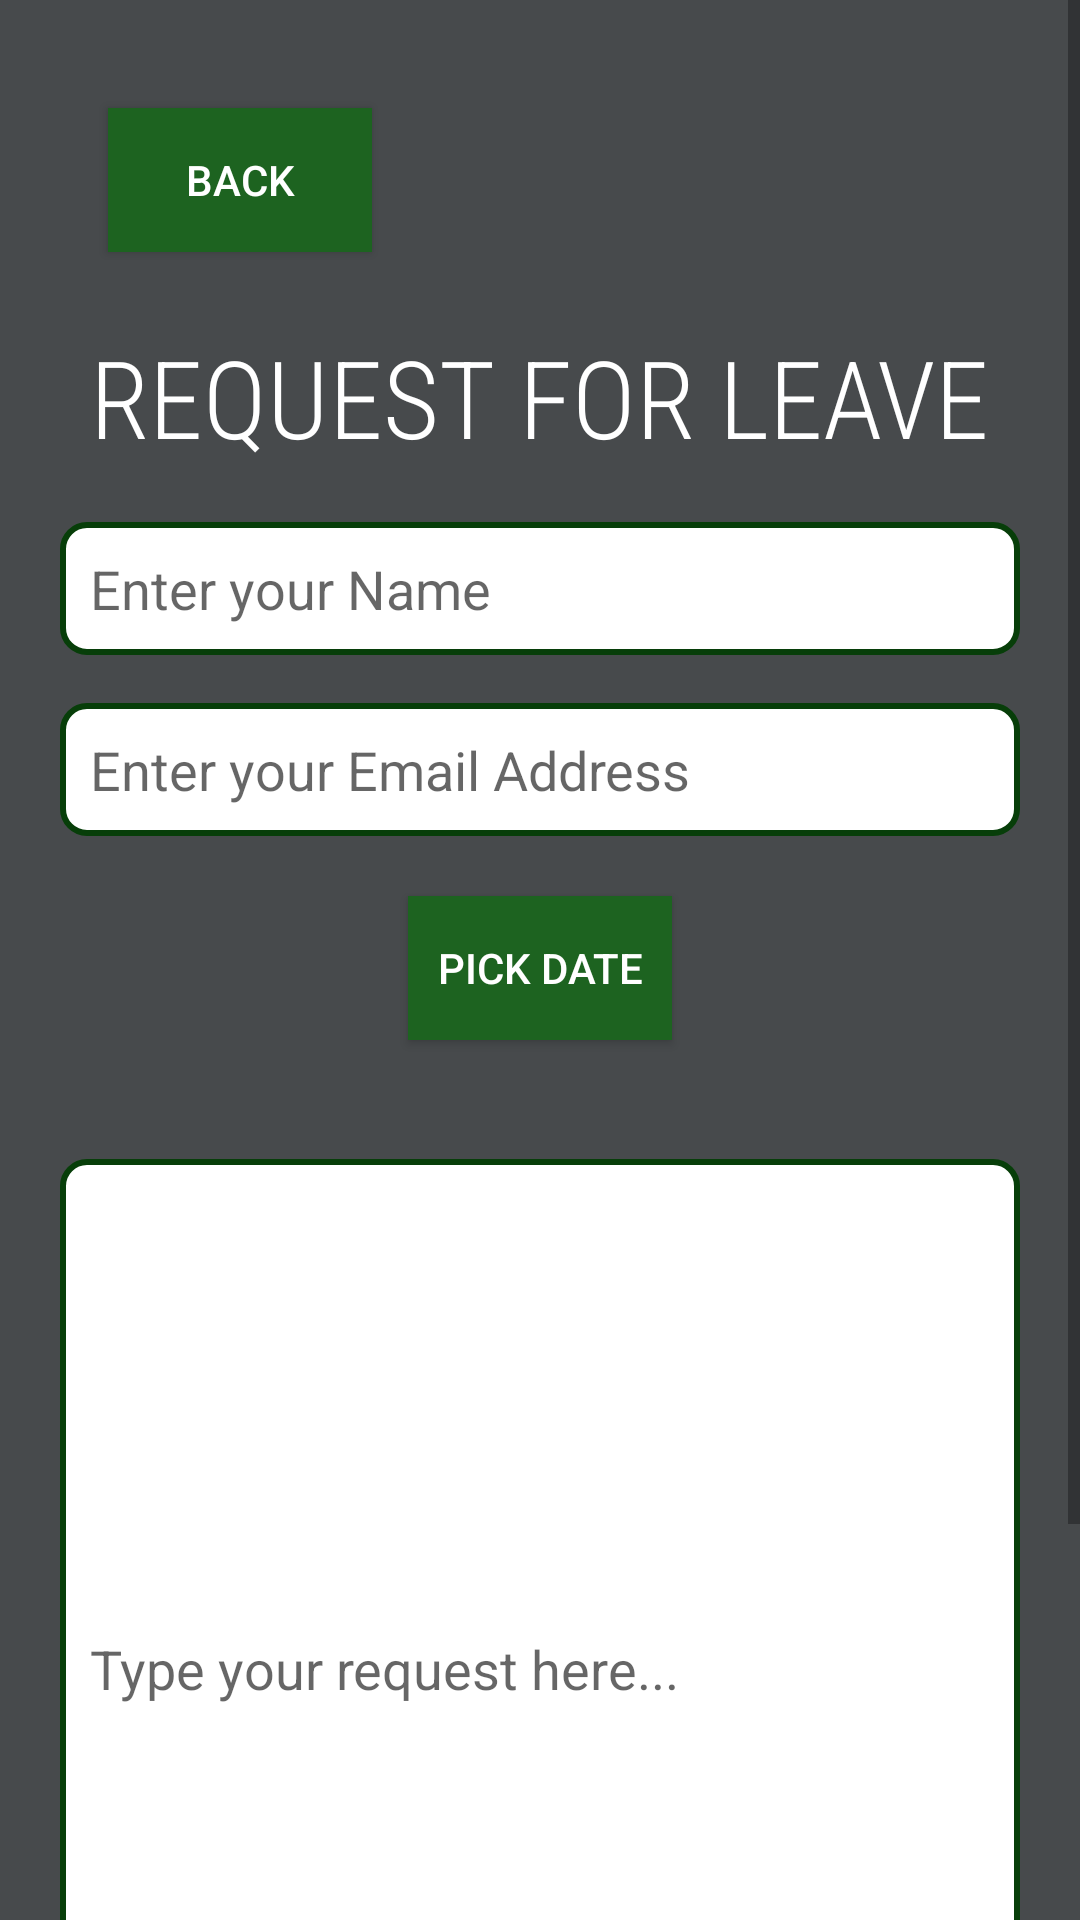

The Android layout XML behind this screen, and the referenced resources:
<!-- AndroidManifest.xml: application theme Theme.CITELogbook -->
<!-- res/layout/leave_user_layout.xml -->
<?xml version="1.0" encoding="utf-8"?>
<ScrollView
    xmlns:android="http://schemas.android.com/apk/res/android"
    xmlns:app="http://schemas.android.com/apk/res-auto"
    xmlns:tools="http://schemas.android.com/tools"
    android:layout_width="match_parent"
    android:layout_height="match_parent"
    android:background="#474A4C"
    tools:context=".Leave_user">


    <LinearLayout
        android:layout_width="match_parent"
        android:layout_height="match_parent"
        android:orientation="vertical"
        >
        <RelativeLayout
            android:layout_width="match_parent"
            android:layout_height="wrap_content"
            android:layout_marginLeft="20dp"
            android:layout_marginTop="20dp"
            android:layout_marginRight="20dp">

            <Button
                android:id="@+id/backuser_leave"
                android:layout_width="wrap_content"
                android:layout_height="wrap_content"
                android:layout_marginStart="16dp"
                android:layout_marginLeft="16dp"
                android:layout_marginTop="16dp"
                android:background="#1D6320"
                android:text="Back"
                android:textColor="@color/white"
                app:backgroundTint="#1D6320"
                app:layout_constraintStart_toStartOf="parent"
                app:layout_constraintTop_toTopOf="parent" />

        <TextView
            android:id="@+id/title_leave2"
            android:layout_below="@+id/backuser_leave"
            android:layout_centerHorizontal="true"
            android:layout_width="wrap_content"
            android:layout_height="54dp"
            android:layout_marginTop="24dp"
            android:fontFamily="sans-serif-condensed-light"
            android:text="REQUEST FOR LEAVE"
            android:textColor="#FFFFFF"
            android:textSize="36sp"
            app:layout_constraintEnd_toEndOf="parent"
            app:layout_constraintStart_toStartOf="parent"
            app:layout_constraintTop_toTopOf="parent" />

            <EditText
                android:id="@+id/faculty_name"
                android:layout_width="match_parent"
                android:layout_height="wrap_content"
                android:layout_below="@+id/title_leave2"
                android:layout_centerHorizontal="true"
                android:layout_marginTop="12dp"
                android:background="@drawable/edit_text"
                android:ems="10"
                android:hint="Enter your Name"
                android:padding="10dp" />

            <Button
                android:id="@+id/date_picker_btn"
                android:layout_width="wrap_content"
                android:layout_height="wrap_content"
                android:layout_below="@id/faculty_email"
                android:layout_centerHorizontal="true"
                android:layout_marginTop="20dp"
                android:background="#1D6320"
                android:text="Pick Date"
                android:textColor="@color/white"
                app:backgroundTint="#1D6320"
                app:layout_constraintEnd_toEndOf="parent"
                app:layout_constraintStart_toStartOf="parent"
                app:layout_constraintTop_toBottomOf="@+id/title_leave2" />

        <TextView
            android:layout_width="wrap_content"
            android:layout_height="wrap_content"
            android:layout_below="@id/date_picker_btn"
            android:id="@+id/SelectedDate"
            app:layout_constraintBottom_toBottomOf="parent"
            app:layout_constraintEnd_toEndOf="parent"
            android:layout_marginTop="8dp"
            android:layout_marginBottom="8dp"
            android:textSize="16sp"
            android:textColor="@color/white"
            android:layout_centerHorizontal="true"
            />

            <EditText
                android:id="@+id/reason_text"
                android:layout_width="match_parent"
                android:layout_height="340dp"
                android:layout_below="@+id/SelectedDate"
                android:layout_marginTop="2dp"
                android:background="@drawable/edit_text"
                android:hint="Type your request here..."
                android:inputType="text|textMultiLine"
                android:padding="10dp" />

            <Button
                android:id="@+id/submitrequest"
                android:layout_width="match_parent"
                android:layout_height="wrap_content"
                android:layout_below="@+id/reason_text"
                android:layout_centerHorizontal="true"
                android:layout_marginTop="16dp"
                android:layout_marginBottom="16dp"
                android:background="#1D6320"
                android:text="Submit"
                android:textColor="@color/white"
                app:backgroundTint="#1D6320" />

            <EditText
                android:id="@+id/faculty_email"
                android:layout_width="match_parent"
                android:layout_height="wrap_content"
                android:background="@drawable/edit_text"
                android:ems="10"
                android:hint="Enter your Email Address"
                android:inputType="textEmailAddress"
                android:layout_below="@id/faculty_name"
                android:layout_marginTop="16dp"
                android:padding="10dp" />


        </RelativeLayout>
    </LinearLayout>
</ScrollView>
<!-- resources referenced by this layout -->
<resources>
  <!-- drawable edit_text (drawable) -->
  <?xml version="1.0" encoding="utf-8"?>
  <shape xmlns:android="http://schemas.android.com/apk/res/android" android:shape="rectangle">
      <stroke
          android:width="2dp"
          android:color="#FF073E09"
          />
      <solid
          android:color="@color/white"
          />
      <corners android:radius="8dp"/>
  </shape>
  <style name="Theme.CITELogbook" parent="Theme.MaterialComponents.DayNight.DarkActionBar">
          
          <item name="colorPrimary">@color/purple_500</item>
          <item name="colorPrimaryVariant">@color/purple_700</item>
          <item name="colorOnPrimary">@color/white</item>
          
          <item name="colorSecondary">@color/teal_200</item>
          <item name="colorSecondaryVariant">@color/teal_700</item>
          <item name="colorOnSecondary">@color/black</item>
          
          <item name="android:statusBarColor" tools:targetApi="l">?attr/colorPrimaryVariant</item>
          
      </style>
  <!-- not gathered from this repository: default colours our renderer supplied (Android Studio template values) -->
  <color name="purple_500">#FF6200EE</color>
  <color name="purple_700">#FF3700B3</color>
  <color name="teal_200">#FF03DAC5</color>
  <color name="teal_700">#FF018786</color>
  <color name="black">#FF000000</color>
  <color name="white">#FFFFFFFF</color>
</resources>
